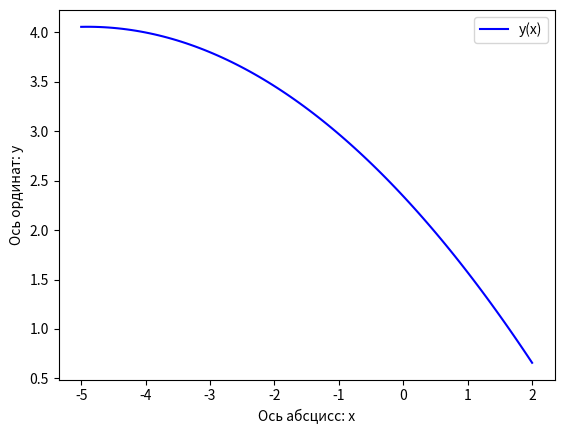

Generate this figure with matplotlib:
import matplotlib.pyplot as plt
import numpy
import numpy as np

x = [-2, -1, 0, 1, 2]
y = [3, 4, 2, 1, 1]

# ///////////////////////////////////////////////////////////////////////////////////
# Пугливым не смотреть! Ниже програмный код!
# ///////////////////////////////////////////////////////////////////////////////////

n = len(x)
m = len(y)

print(f'n = {n}')
print('--------------------Вычислим коэффициенты системы--------------------\n')

print(f'Сумма чисел списка x: {sum(x)}')


def summa_xn(x_list, n_power):
    """Функция, которая считает сумму элементов в указанной степени"""
    return sum((elem ** n_power for elem in x_list))


def summa_x2(x):
    """Функция, которая считает сумму квадратов"""
    s = 0
    for i in x:
        s += i * i
    return s


print(f'Сумма квадратов чисел списка x: {summa_x2(x)}')


def summa_x3(x):
    """Функция, которая считает сумму кубов"""
    s = 0
    for i in x:
        s += i * i * i
    return s


print(f'Сумма кубов чисел списка x: {summa_x3(x)}')


def summa_x4(x):
    """Функция, которая считает сумму чисел в 4-й степени"""
    s = 0
    for i in x:
        s += i * i * i * i
    return s


print(f'Сумма чисел в 4-й степени списка x: {summa_x4(x)}\n')

print(f'Сумма чисел списка y: {sum(y)}')


def summa_xy(x, y):
    """Функция, которая находит сумму перемноженных элементов списков x и y"""
    s = list(map(lambda i, j: i * j, x, y))
    k = sum(s)
    return k


print(f'Сумма перемноженных чисел списков x и y: {summa_xy(x, y)}')


def summa_xxy(x, y):
    """Функция, которая считает сумму x**2 * y"""
    s = list(map(lambda i, j: (i ** 2) * j, x, y))
    k = sum(s)
    return k


print(f'Сумма x**2 * y: {summa_xxy(x, y)}\n')

print('---------------------------Решим систему---------------------------\n')

Matrix = numpy.array([[summa_x4(x), summa_x3(x), summa_x2(x)],
                      [summa_x3(x), summa_x2(x), sum(x)],
                      [summa_x2(x), sum(x), n]])  # Матрица (левая часть системы)
Vector = numpy.array([summa_xxy(x, y), summa_xy(x, y), sum(y)])  # Вектор (правая часть системы)

otvet = numpy.linalg.solve(Matrix, Vector)

print(f'a = {otvet[0]}')
print(f'b = {otvet[1]}')
print(f'c = {otvet[2]}\n')


def function_P(x):
    P = otvet[0] * x * x + otvet[1] * x + otvet[2]
    print(f'y({x}) = {P}\n')
    return P


def square_residual(x, y):
    s = list(map(lambda i, j: ((function_P(i) - j) ** 2), x, y))
    k = sum(s)
    return k


print(f'Квадратическая невязка = {square_residual(x, y)}')

x = np.linspace(-5, 2, 100)  # от -5 до 2 сделать 100 точек
y = otvet[0] * x * x + otvet[1] * x + otvet[2]  # y1 - тоже много точек

fig, ax = plt.subplots()  # будет 1 график, на нем:
ax.plot(x, y, color="blue", label="y(x)")  # функция y(x), синий, надпись y(x)
ax.set_xlabel("Ось абсцисс: x")  # подпись у горизонтальной оси х
ax.set_ylabel("Ось ординат: y")  # подпись у вертикальной оси y
ax.legend()  # показывать условные обозначения

plt.show()  # показать рисунок
fig.savefig('1.png')  # сохранить в файл 1.png
